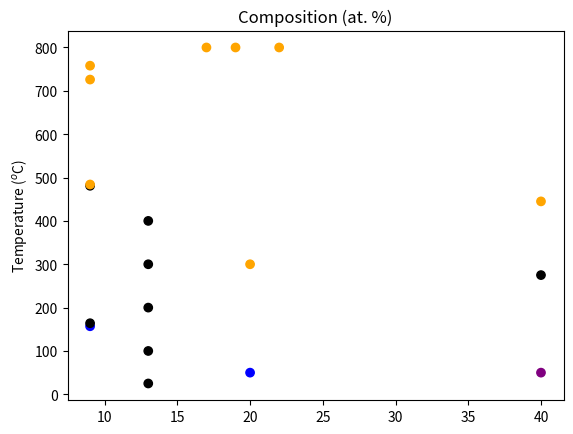

Write Python code to recreate this figure.
from matplotlib import pyplot as plt

temperature = [
    50,
    50,
    157,
    164,
    275,
    300,
    445,
    481,
    484,
    726,
    758,
    800,
    800,
    800,
    25,
    100,
    200,
    300,
    400,
]
composition = [20, 40, 9, 9, 40, 20, 40, 9, 9, 9, 9, 17, 19, 22, 13, 13, 13, 13, 13]
# blue is iron, orange is chromium, black is sublayer, purple is mix

surface_elemental_composition = [
    "blue",
    "purple",
    "blue",
    "black",
    "black",
    "orange",
    "orange",
    "black",
    "orange",
    "orange",
    "orange",
    "orange",
    "orange",
    "orange",
    "black",
    "black",
    "black",
    "black",
    "black",
]


fig = plt.figure()
ax1 = fig.add_subplot()
ax1.set_ylabel("Temperature ($^o$C)")
ax1.set_title("Composition (at. %)")


ax1.scatter(
    composition, temperature, color=surface_elemental_composition,
)

plt.savefig("Litreview_surface.pdf")
